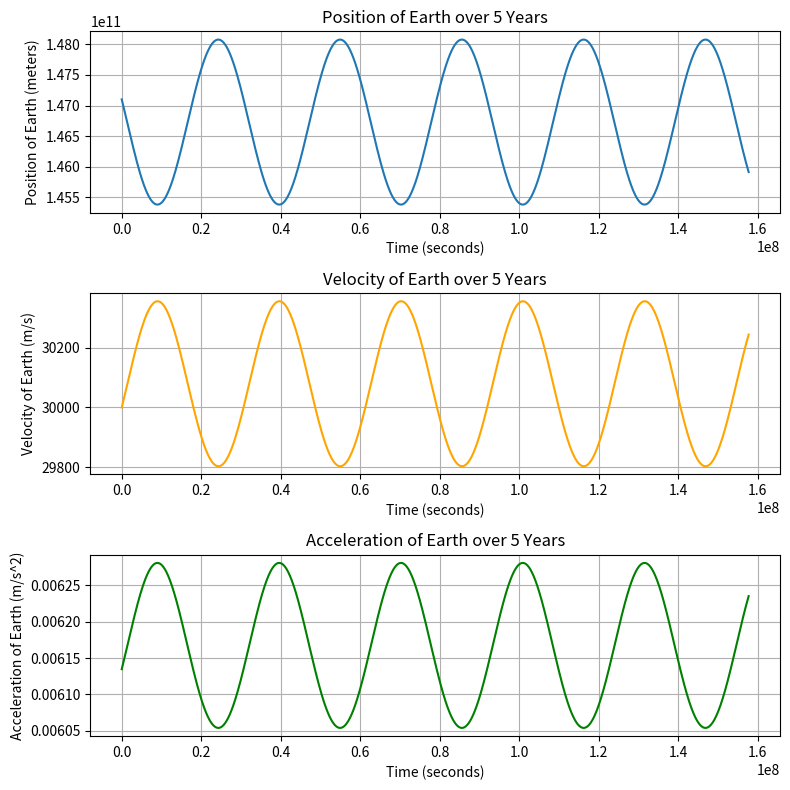
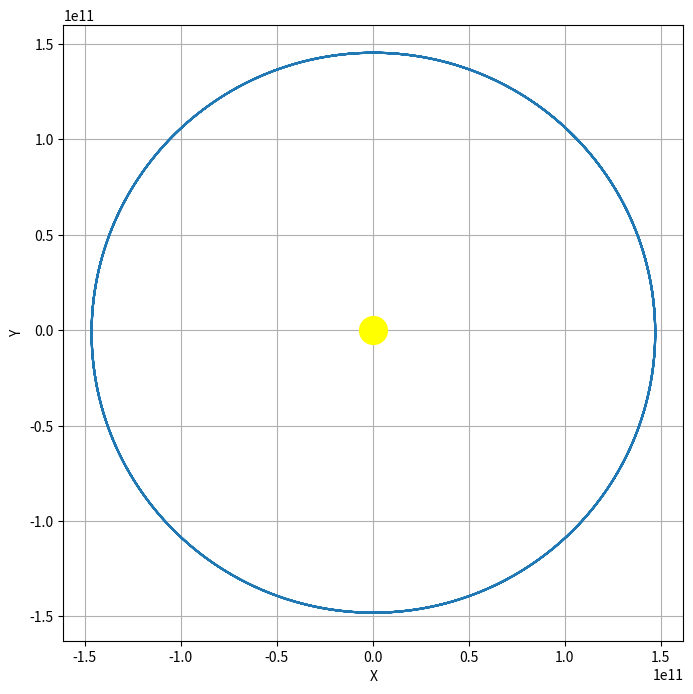

These charts were generated, in order, by the following Python code:
import numpy as np
import matplotlib.pyplot as plt

G=6.674e-11  # m^3/kg*s^2
M_S=1.989e30  # kg
M_T=5.972e24  # kg

#acceleration function
def acceleration(pos):
    r=np.linalg.norm(pos)
    return -G*M_S*pos/r**3

#Runge-Kutta integration method
def runge_kutta(pos,vel,dt):
    k1v=acceleration(pos)*dt
    k1x=vel*dt

    k2v=acceleration(pos+k1x/2)*dt
    k2x=(vel+k1v/2)*dt

    k3v=acceleration(pos+k2x/2)*dt
    k3x=(vel+k2v/2)*dt

    k4v=acceleration(pos+k3x)*dt
    k4x=(vel+k3v)*dt

    new_vel=vel+(k1v+2*k2v+2*k3v+k4v)/6
    new_pos=pos+(k1x+2*k2x+2*k3x+k4x)/6

    return new_pos,new_vel

# Eulero integration method
def eulero(pos,vel,dt):
    new_vel=vel+acceleration(pos)*dt
    new_pos=pos+new_vel*dt
    return new_pos,new_vel



#time step
dt=86400  #seconds in one day
#number of years
N=5
#notal time for simulation in seconds
T=N*365.25*dt  #seconds in N years
time=np.arange(0,T,dt)

#initial position of Earth (I chose the perihelion)
r_p=1.471e11  # m
E_pos=np.array([r_p, 0])

#initial velocity of Earth at perihelion
E_vel=np.array([0,30e3])  # m/s

#lists to store position, velocity, and acceleration for plotting
pos_=[]
vel=[]
acc=[]
posx=[]
posy=[]

#iteration to update Earth's position
for t in time:
    pos_.append(E_pos)
    vel.append(E_vel)
    acc.append(acceleration(E_pos))
    E_pos,E_vel=eulero(E_pos,E_vel,dt)

    posx.append(E_pos[0])
    posy.append(E_pos[1])

#convert lists to arrays
pos=np.array(pos_)
vel=np.array(vel)
acc=np.array(acc)


#plotting position
plt.figure(figsize=(8,8))
plt.subplot(3,1,1)
plt.plot(time,np.linalg.norm(pos,axis=1))
plt.xlabel('Time (seconds)')
plt.ylabel('Position of Earth (meters)')
if N==1:
    plt.title('Position of Earth over {} Year'.format(N))
else:
    plt.title('Position of Earth over {} Years'.format(N))
plt.grid(True)

#plotting velocity
plt.subplot(3,1,2)
plt.plot(time,np.linalg.norm(vel,axis=1),color='orange')
plt.xlabel('Time (seconds)')
plt.ylabel('Velocity of Earth (m/s)')
if N==1:
    plt.title('Velocity of Earth over {} Year'.format(N))
else:
    plt.title('Velocity of Earth over {} Years'.format(N))
plt.grid(True)

#plotting acceleration
plt.subplot(3,1,3)
plt.plot(time, np.linalg.norm(acc,axis=1),color='green')
plt.xlabel('Time (seconds)')
plt.ylabel('Acceleration of Earth (m/s^2)')
if N==1:
    plt.title('Acceleration of Earth over {} Year'.format(N))
else:
    plt.title('Acceleration of Earth over {} Years'.format(N))
plt.grid(True)

plt.tight_layout()
plt.show()


#plotting trajectory
plt.figure(figsize=(8,8))
X=[]
Y=[]

'''
# PER VEDERE LA POSIZIONE IN TEMPO "REALE":
for i in range (0,len(posx)):
    plt.xlabel("X")    #
    plt.ylabel("Y")    #
    plt.scatter(posx[i],posy[i],s=1)    # s=size punti
    plt.pause(0.05)   # per avere i punti in "tempo reale"
'''
plt.plot(posx, posy)


plt.plot(0,0,marker="o", markersize=20, color="yellow")
plt.xlabel("X")
plt.ylabel("Y")
plt.grid(True)
plt.show()